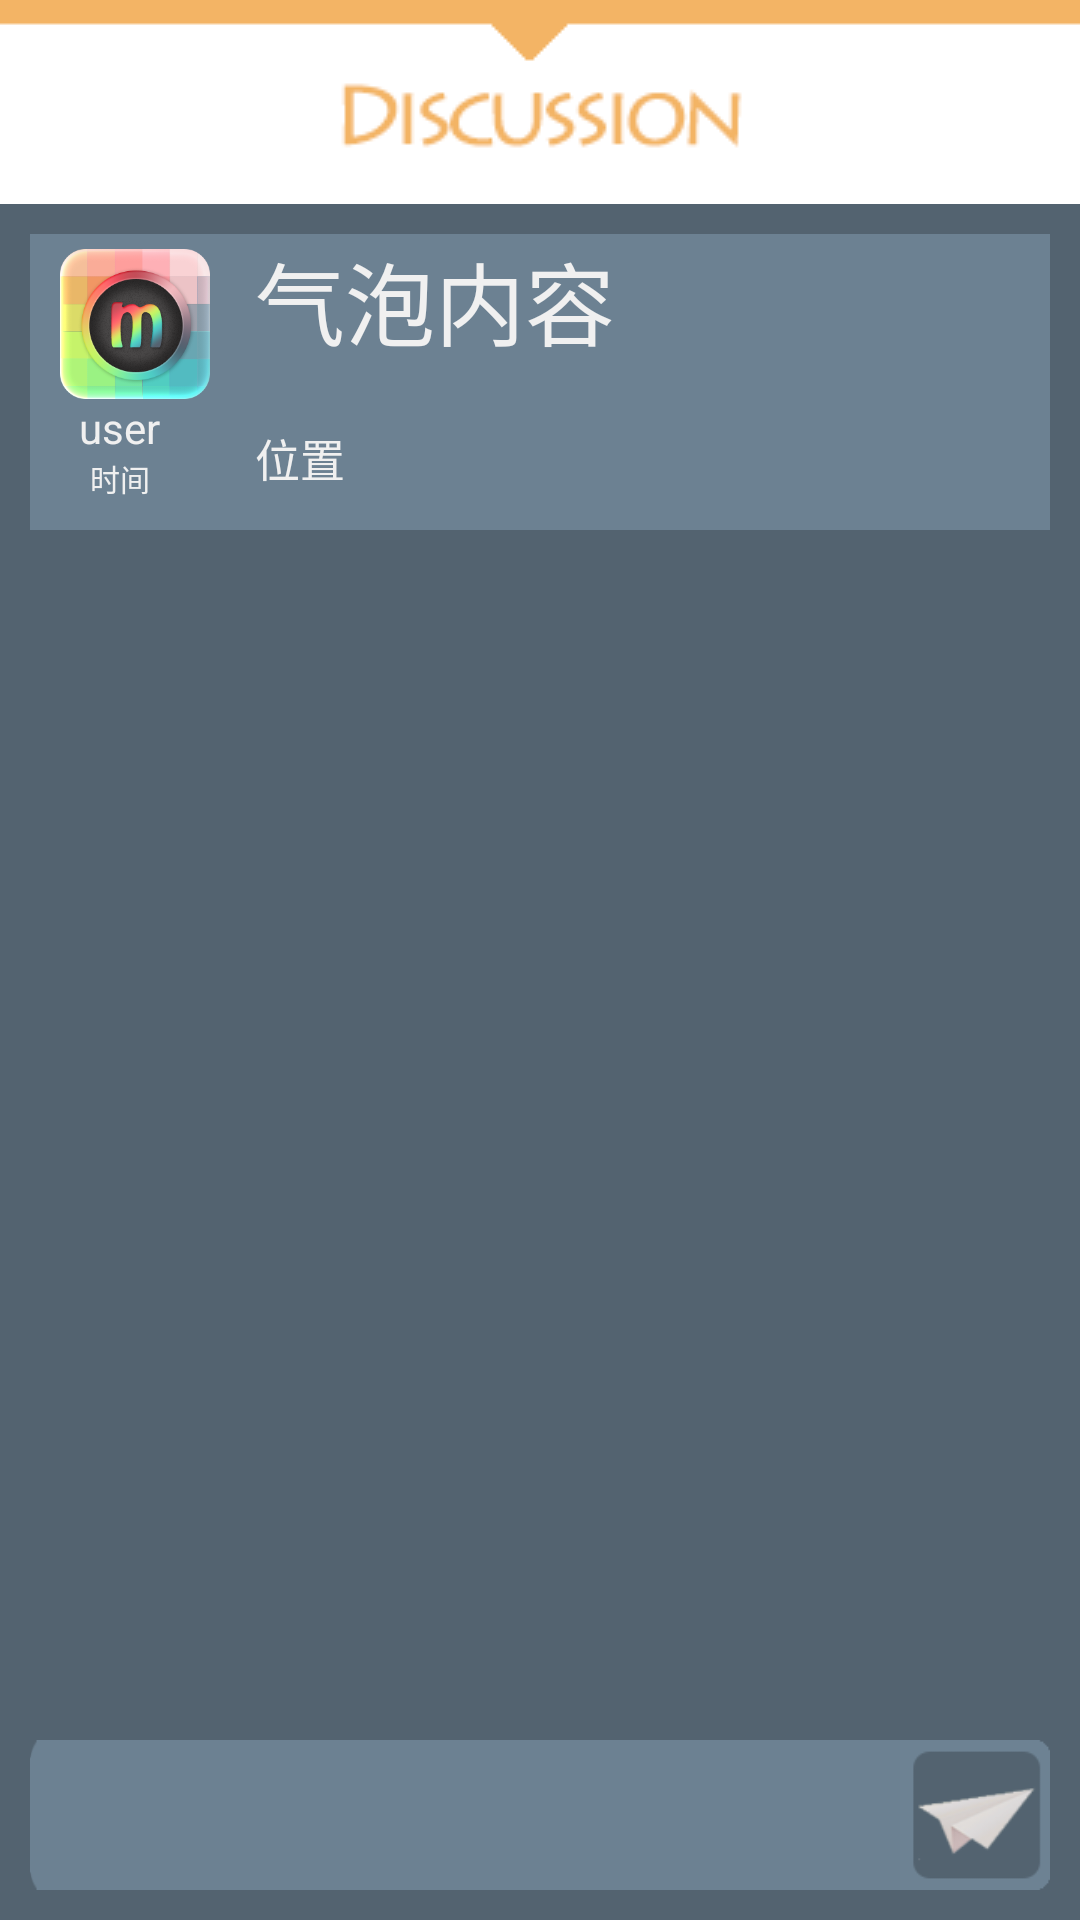

This screen was rendered from an Android layout file. Write that file and the resources it references.
<!-- AndroidManifest.xml: fallback theme Theme.MaterialComponents.DayNight.NoActionBar -->
<!-- res/layout/discuss.xml -->
<?xml version="1.0" encoding="utf-8"?>
<LinearLayout
    android:orientation="vertical"
    android:layout_width="match_parent"
    android:layout_height="match_parent"
    xmlns:android="http://schemas.android.com/apk/res/android"
    android:background="#536370">

    <LinearLayout
        android:orientation="vertical"
        android:layout_weight="1"
        android:layout_width="fill_parent"
        android:layout_height="0dp">

        <ImageView
            android:layout_width="800dp"
            android:layout_height="68dp"
            android:layout_gravity="center"
            android:id="@+id/imageView2"
            android:background="@drawable/discussion_banner" />

        <LinearLayout
            android:orientation="horizontal"
            android:layout_width="match_parent"
            android:layout_height="wrap_content"
            android:background="#6c8192"

            android:layout_margin="10dp">

            <LinearLayout
                android:orientation="vertical"
                android:layout_width="60dp"
                android:layout_height="wrap_content"
                android:layout_marginLeft="5dp"
                android:padding="5dp"

                android:layout_marginRight="10dp"
                android:layout_marginBottom="5dp">

                <ImageView
                    android:layout_width="50dp"
                    android:layout_height="50dp"
                    android:id="@+id/imageView"
                    android:background="@drawable/ic_launcher" />

                <TextView

                    android:layout_width="wrap_content"
                    android:layout_height="wrap_content"
                    android:text="user"
                    android:paddingRight="10dp"
                    android:textColor="#f0f0f0"
                    android:layout_gravity="center"
                    android:singleLine="true"
                    android:ellipsize="marquee"
                    android:id="@+id/user_discuss" />

                <TextView
                    android:layout_width="wrap_content"
                    android:layout_height="wrap_content"
                    android:text="时间"
                    android:id="@+id/time_discuss"
                    android:textSize="10dp"
                    android:layout_gravity="center"
                    android:paddingRight="10dp"
                    android:textColor="#f0f0f0"
                    android:singleLine="true"
                    android:ellipsize="marquee" />
            </LinearLayout>

            <LinearLayout
                android:orientation="vertical"
                android:layout_width="fill_parent"
                android:layout_height="wrap_content">

                <TextView
                    android:layout_width="fill_parent"
                    android:layout_height="wrap_content"
                    android:text="气泡内容"
                    android:id="@+id/bubbleContent_discuss"
                    android:layout_weight="1"
                    android:textSize="30dp"
                    android:textColor="#f0f0f0"
                    android:layout_marginBottom="20dp" />

                <LinearLayout
                    android:orientation="horizontal"
                    android:layout_width="fill_parent"
                    android:layout_height="wrap_content"
                    android:layout_gravity="bottom"
                    android:layout_marginBottom="5dp">

                    <TextView
                        android:text="位置"
                        android:id="@+id/loc_discuss"
                        android:layout_width="0dp"
                        android:layout_height="wrap_content"
                        android:layout_weight="1"
                        android:textSize="15dp"
                        android:textColor="#f0f0f0" />
                </LinearLayout>
            </LinearLayout>
        </LinearLayout>

        <LinearLayout
            android:layout_width="fill_parent"
            android:layout_height="fill_parent">

            <TextView
                android:layout_width="50dp"
                android:layout_height="fill_parent"
                android:id="@+id/textView2" />

            <ListView
                android:layout_width="wrap_content"
                android:layout_height="wrap_content"
                android:id="@+id/discussContent_discuss"
                android:divider="#6c8192" />
        </LinearLayout>

        
            
            
            
    </LinearLayout>

    <LinearLayout
        android:orientation="horizontal"
        android:layout_width="fill_parent"
        android:layout_height="wrap_content"
        android:layout_margin="10dp">

        <EditText
            android:layout_width="wrap_content"
            android:layout_height="50dp"
            android:id="@+id/addDiscuss_discuss"
            android:height="50dp"
            android:textSize="20dp"
            android:layout_weight="1"
            android:background="@drawable/discussion_text_left"
            android:layout_gravity="bottom|left|right|top" />

        <Button
            android:layout_width="50dp"
            android:layout_height="50dp"
            android:height="50dp"
            android:layout_weight="0"
            android:background="@drawable/discussion_send"
            android:id="@+id/discussion_comment_button"
            android:layout_gravity="left|top" />

    </LinearLayout>
</LinearLayout>
<!-- resources referenced by this layout -->
<resources>
  <!-- drawable discussion_banner: png bitmap (drawable-ldpi, 5513 bytes) -->
  <!-- drawable discussion_send: png bitmap (drawable-ldpi, 6314 bytes) -->
  <!-- drawable discussion_text_left: png bitmap (drawable-mdpi, 3226 bytes) -->
  <!-- drawable ic_launcher: png bitmap (drawable-ldpi, 48398 bytes) -->
</resources>
